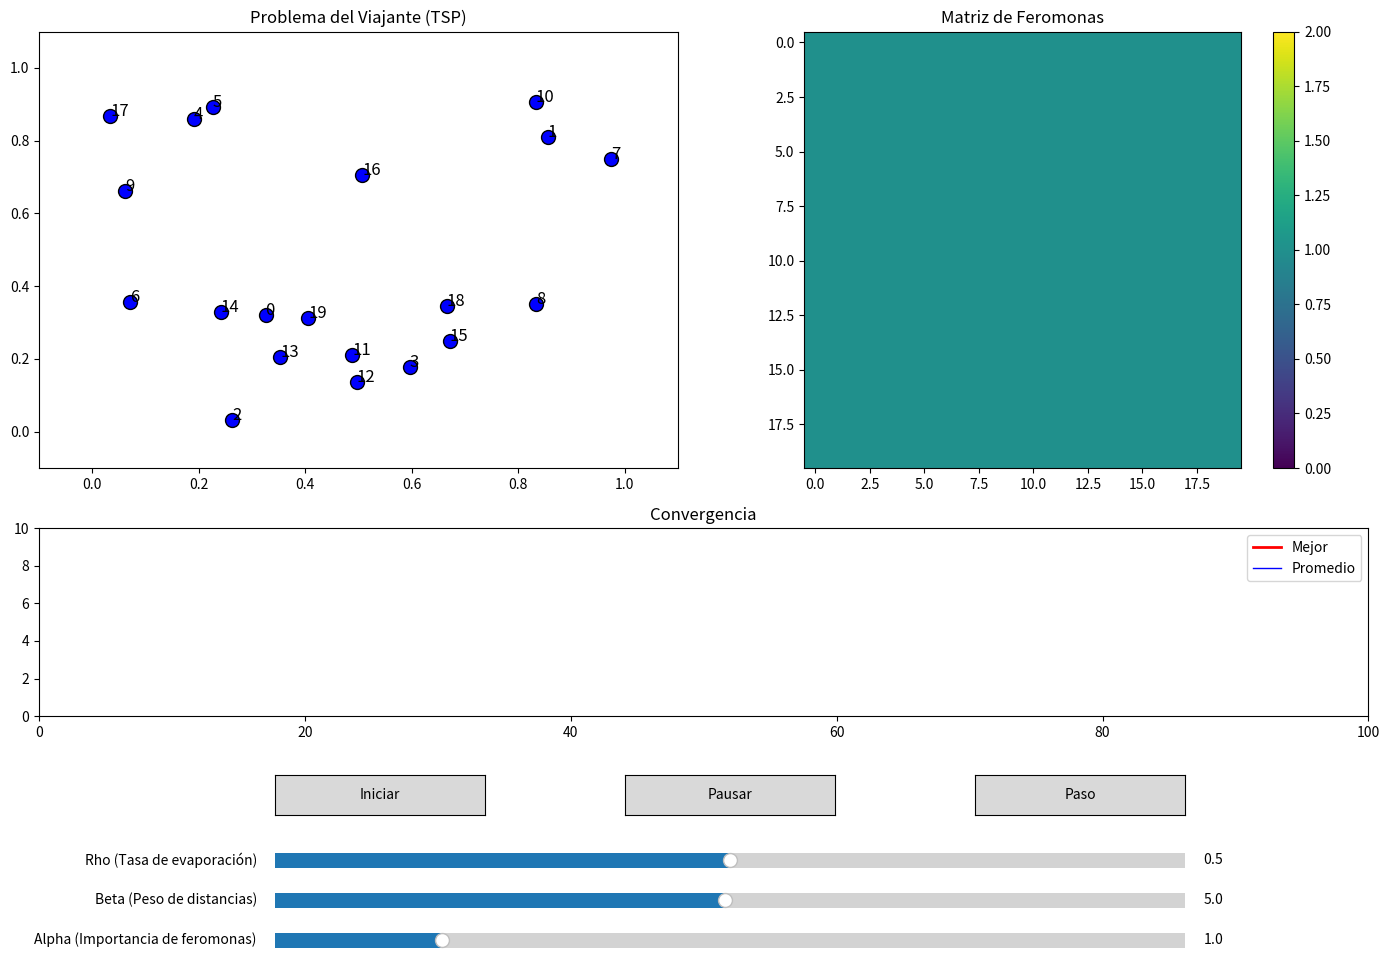

Reproduce this figure in Python.
#!/usr/bin/env python3
# -*- coding: utf-8 -*-

"""
Implementación interactiva del Algoritmo de Colonia de Hormigas (ACO)
para resolver el Problema del Viajante (TSP) con visualización del
depósito de feromonas y controles interactivos.
"""

import numpy as np
import matplotlib.pyplot as plt
from matplotlib.widgets import Slider, Button
import time
import random
from matplotlib.animation import FuncAnimation

class ACO_TSP:
    """
    Clase que implementa el algoritmo de Colonia de Hormigas para el TSP
    """
    
    def __init__(self, n_cities=20, n_ants=20, alpha=1, beta=5, rho=0.5, Q=100, max_iter=100):
        """
        Inicializa el algoritmo ACO para el TSP
        
        Parámetros:
        -----------
        n_cities : int
            Número de ciudades (nodos)
        n_ants : int
            Número de hormigas en la colonia
        alpha : float
            Importancia de las feromonas (pondera la influencia del rastro de feromonas)
        beta : float
            Importancia de la información heurística (pondera la influencia de la distancia)
        rho : float
            Tasa de evaporación de feromonas (0 a 1)
        Q : float
            Constante que regula la cantidad de feromonas depositadas
        max_iter : int
            Número máximo de iteraciones
        """
        self.n_cities = n_cities
        self.n_ants = n_ants
        self.alpha = alpha
        self.beta = beta
        self.rho = rho
        self.Q = Q
        self.max_iter = max_iter
        
        # Generamos ciudades aleatorias en un espacio 2D
        self.cities = np.random.rand(n_cities, 2)
        
        # Calculamos la matriz de distancias
        self.distances = self._calculate_distances()
        
        # Inicializamos la matriz de feromonas
        self.pheromones = np.ones((n_cities, n_cities))
        
        # Mejor ruta y su longitud
        self.best_path = None
        self.best_path_length = float('inf')
        
        # Historial para fines de visualización
        self.history = {
            'best_path_length': [],
            'avg_path_length': [],
            'pheromone_history': []
        }
    
    def _calculate_distances(self):
        """Calcula la matriz de distancias entre todas las ciudades"""
        distances = np.zeros((self.n_cities, self.n_cities))
        for i in range(self.n_cities):
            for j in range(self.n_cities):
                if i != j:
                    # Distancia euclidiana
                    distances[i, j] = np.sqrt(np.sum((self.cities[i] - self.cities[j])**2))
                else:
                    distances[i, j] = 1e-10  # Evitar división por cero
        return distances
    
    def _select_next_city(self, ant, visited):
        """Selecciona la siguiente ciudad para una hormiga basada en feromonas y distancias"""
        current = ant[-1]
        unvisited = [city for city in range(self.n_cities) if city not in visited]
        
        if not unvisited:
            return None
            
        # Calculamos las probabilidades de selección
        probabilities = []
        total = 0
        
        for city in unvisited:
            # Atractivo = (feromonas ^ alpha) * (1/distancia ^ beta)
            p = (self.pheromones[current, city]**self.alpha) * ((1.0/self.distances[current, city])**self.beta)
            probabilities.append(p)
            total += p
        
        # Normalizamos las probabilidades
        probabilities = [p/total for p in probabilities]
        
        # Selección basada en ruleta
        r = random.random()
        cum_prob = 0
        for i, prob in enumerate(probabilities):
            cum_prob += prob
            if r <= cum_prob:
                return unvisited[i]
        
        return unvisited[-1]  # Por si hay algún error numérico
    
    def _construct_solutions(self):
        """Construye las soluciones para todas las hormigas"""
        ants_paths = []
        ants_path_lengths = []
        
        for _ in range(self.n_ants):
            # Cada hormiga comienza en una ciudad aleatoria
            start_city = random.randint(0, self.n_cities - 1)
            ant_path = [start_city]
            visited = {start_city}
            
            # Construimos el camino completo
            while len(ant_path) < self.n_cities:
                next_city = self._select_next_city(ant_path, visited)
                if next_city is None:
                    break
                ant_path.append(next_city)
                visited.add(next_city)
            
            # Añadimos la vuelta a la ciudad inicial para completar el ciclo
            ant_path.append(ant_path[0])
            
            # Calculamos la longitud del camino
            path_length = sum(self.distances[ant_path[i], ant_path[i+1]] for i in range(len(ant_path)-1))
            
            ants_paths.append(ant_path)
            ants_path_lengths.append(path_length)
            
            # Actualizamos la mejor solución
            if path_length < self.best_path_length:
                self.best_path = ant_path.copy()
                self.best_path_length = path_length
        
        return ants_paths, ants_path_lengths
    
    def _update_pheromones(self, ants_paths, ants_path_lengths):
        """Actualiza la matriz de feromonas basada en los caminos de las hormigas"""
        # Evaporación de feromonas
        self.pheromones *= (1 - self.rho)
        
        # Depósito de feromonas
        for ant_path, path_length in zip(ants_paths, ants_path_lengths):
            for i in range(len(ant_path) - 1):
                self.pheromones[ant_path[i], ant_path[i+1]] += self.Q / path_length
                self.pheromones[ant_path[i+1], ant_path[i]] += self.Q / path_length  # TSP simétrico
    
    def run_iteration(self):
        """Ejecuta una iteración del algoritmo"""
        ants_paths, ants_path_lengths = self._construct_solutions()
        self._update_pheromones(ants_paths, ants_path_lengths)
        
        # Guardamos datos para visualización
        self.history['best_path_length'].append(self.best_path_length)
        self.history['avg_path_length'].append(np.mean(ants_path_lengths))
        self.history['pheromone_history'].append(self.pheromones.copy())
        
        return self.best_path, self.best_path_length
    
    def run(self):
        """Ejecuta el algoritmo completo"""
        for _ in range(self.max_iter):
            self.run_iteration()
        
        return self.best_path, self.best_path_length

class ACOVisualizer:
    """Clase para visualizar el algoritmo ACO en tiempo real"""
    
    def __init__(self, aco):
        """
        Inicializa el visualizador
        
        Parámetros:
        -----------
        aco : ACO_TSP
            Instancia del algoritmo ACO a visualizar
        """
        self.aco = aco
        self.iteration = 0
        self.running = False
        self.speed = 0.5  # velocidad de la animación
        
        # Configuración de la figura
        self.fig = plt.figure(figsize=(14, 10))
        self.fig.canvas.manager.set_window_title('Visualización de Colonia de Hormigas (ACO) para TSP')
        
        # Layout de la figura
        gs = self.fig.add_gridspec(3, 2)
        
        # Área para mostrar las ciudades y caminos
        self.ax_cities = self.fig.add_subplot(gs[0:2, 0])
        self.ax_cities.set_title('Problema del Viajante (TSP)')
        self.ax_cities.set_xlabel('X')
        self.ax_cities.set_ylabel('Y')
        
        # Área para mostrar las feromonas
        self.ax_pheromones = self.fig.add_subplot(gs[0:2, 1])
        self.ax_pheromones.set_title('Matriz de Feromonas')
        
        # Área para mostrar la convergencia
        self.ax_convergence = self.fig.add_subplot(gs[2, :])
        self.ax_convergence.set_title('Convergencia')
        self.ax_convergence.set_xlabel('Iteración')
        self.ax_convergence.set_ylabel('Longitud del Camino')
        
        # Añadimos sliders para los parámetros
        self.slider_ax_alpha = plt.axes([0.2, 0.02, 0.65, 0.03])
        self.slider_alpha = Slider(
            self.slider_ax_alpha, 'Alpha (Importancia de feromonas)', 0.1, 5.0, 
            valinit=self.aco.alpha, valstep=0.1
        )
        
        self.slider_ax_beta = plt.axes([0.2, 0.06, 0.65, 0.03])
        self.slider_beta = Slider(
            self.slider_ax_beta, 'Beta (Peso de distancias)', 0.1, 10.0, 
            valinit=self.aco.beta, valstep=0.1
        )
        
        self.slider_ax_rho = plt.axes([0.2, 0.10, 0.65, 0.03])
        self.slider_rho = Slider(
            self.slider_ax_rho, 'Rho (Tasa de evaporación)', 0.0, 1.0,
            valinit=self.aco.rho, valstep=0.01
        )
        
        # Botones para controlar la simulación
        self.button_ax_start = plt.axes([0.2, 0.16, 0.15, 0.04])
        self.button_start = Button(self.button_ax_start, 'Iniciar')
        
        self.button_ax_pause = plt.axes([0.45, 0.16, 0.15, 0.04])
        self.button_pause = Button(self.button_ax_pause, 'Pausar')
        
        # Eliminamos el botón de reiniciar
        # self.button_ax_reset = plt.axes([0.5, 0.16, 0.1, 0.04])
        # self.button_reset = Button(self.button_ax_reset, 'Reiniciar')
        
        self.button_ax_step = plt.axes([0.7, 0.16, 0.15, 0.04])
        self.button_step = Button(self.button_ax_step, 'Paso')
        
        # Conectamos eventos
        self.slider_alpha.on_changed(self.update_params)
        self.slider_beta.on_changed(self.update_params)
        self.slider_rho.on_changed(self.update_params)
        
        self.button_start.on_clicked(self.start_simulation)
        self.button_pause.on_clicked(self.pause_simulation)
        # Eliminamos la conexión al botón de reiniciar
        # self.button_reset.on_clicked(self.reset_simulation)
        self.button_step.on_clicked(self.step_simulation)
        
        # Inicializamos la visualización
        self.initialize_plots()
        
        # Configuración de la animación
        self.anim = FuncAnimation(
            self.fig, self.update, interval=100,
            blit=False, save_count=100
        )
        
    def initialize_plots(self):
        """Inicializa las gráficas"""
        # Plotear las ciudades
        self.ax_cities.clear()
        self.ax_cities.scatter(
            self.aco.cities[:, 0], self.aco.cities[:, 1],
            s=100, c='blue', edgecolors='black'
        )
        
        # Numerar las ciudades
        for i, (x, y) in enumerate(self.aco.cities):
            self.ax_cities.annotate(str(i), (x, y), fontsize=12)
            
        self.ax_cities.set_xlim(-0.1, 1.1)
        self.ax_cities.set_ylim(-0.1, 1.1)
        self.ax_cities.set_title('Problema del Viajante (TSP)')
        
        # Inicializar matriz de feromonas
        self.ax_pheromones.clear()
        self.pheromone_img = self.ax_pheromones.imshow(
            self.aco.pheromones, cmap='viridis',
            vmin=0, vmax=2
        )
        self.fig.colorbar(self.pheromone_img, ax=self.ax_pheromones)
        self.ax_pheromones.set_title('Matriz de Feromonas')
        
        # Inicializar gráfico de convergencia
        self.ax_convergence.clear()
        self.line_best, = self.ax_convergence.plot([], [], 'r-', linewidth=2, label='Mejor')
        self.line_avg, = self.ax_convergence.plot([], [], 'b-', linewidth=1, label='Promedio')
        self.ax_convergence.set_xlim(0, self.aco.max_iter)
        self.ax_convergence.set_ylim(0, 10)  # Se ajustará automáticamente
        self.ax_convergence.legend()
        self.ax_convergence.set_title('Convergencia')
        
        # Mejor camino (inicialmente vacío)
        self.path_line, = self.ax_cities.plot([], [], 'r-', linewidth=2)
        
        # Texto para mostrar información
        self.info_text = self.ax_cities.text(
            0.02, 0.02, '', transform=self.ax_cities.transAxes,
            fontsize=10, bbox=dict(facecolor='white', alpha=0.7)
        )
        
        self.fig.tight_layout(rect=[0, 0.22, 1, 0.98])
        
    def update_params(self, val):
        """Actualiza los parámetros del algoritmo"""
        self.aco.alpha = self.slider_alpha.val
        self.aco.beta = self.slider_beta.val
        self.aco.rho = self.slider_rho.val
    
    def start_simulation(self, event):
        """Inicia la simulación"""
        self.running = True
    
    def pause_simulation(self, event):
        """Pausa la simulación"""
        self.running = False
    
    def reset_simulation(self, event):
        """Reinicia la simulación"""
        self.running = False
        self.iteration = 0
        
        # Reiniciar el algoritmo
        self.aco = ACO_TSP(
            n_cities=self.aco.n_cities,
            n_ants=self.aco.n_ants,
            alpha=self.slider_alpha.val,
            beta=self.slider_beta.val,
            rho=self.slider_rho.val,
            Q=self.aco.Q,
            max_iter=self.aco.max_iter
        )
        
        # Reiniciar visualización
        self.initialize_plots()
    
    def step_simulation(self, event):
        """Avanza un paso en la simulación"""
        if self.iteration < self.aco.max_iter:
            self.aco.run_iteration()
            self.iteration += 1
            self.update_visualization()
    
    def update_visualization(self):
        """Actualiza la visualización"""
        # Actualizar mejor camino
        if self.aco.best_path is not None:
            x = [self.aco.cities[i, 0] for i in self.aco.best_path]
            y = [self.aco.cities[i, 1] for i in self.aco.best_path]
            self.path_line.set_data(x, y)
        
        # Actualizar matriz de feromonas
        self.pheromone_img.set_array(self.aco.pheromones)
        
        # Ajustar límites para colorbar
        vmax = max(2, np.max(self.aco.pheromones))
        self.pheromone_img.set_clim(0, vmax)
        
        # Actualizar gráfico de convergencia
        x = list(range(len(self.aco.history['best_path_length'])))
        self.line_best.set_data(x, self.aco.history['best_path_length'])
        self.line_avg.set_data(x, self.aco.history['avg_path_length'])
        
        if len(x) > 0:
            ymax = max(
                max(self.aco.history['best_path_length']),
                max(self.aco.history['avg_path_length'])
            ) * 1.1
            ymin = min(
                min(self.aco.history['best_path_length']),
                min(self.aco.history['avg_path_length'])
            ) * 0.9
            self.ax_convergence.set_ylim(ymin, ymax)
        
        # Actualizar texto informativo
        info = f"Iteración: {self.iteration}/{self.aco.max_iter}\n"
        info += f"Mejor distancia: {self.aco.best_path_length:.4f}\n"
        info += f"Alpha (Importancia feromonas): {self.aco.alpha:.2f}\n"
        info += f"Beta (Peso distancias): {self.aco.beta:.2f}\n"
        info += f"Rho (Evaporación): {self.aco.rho:.2f}"
        self.info_text.set_text(info)
    
    def update(self, frame):
        """Función de actualización para la animación"""
        if self.running and self.iteration < self.aco.max_iter:
            self.aco.run_iteration()
            self.iteration += 1
            self.update_visualization()
            
            # Si llegamos al máximo de iteraciones, detenemos la simulación
            if self.iteration >= self.aco.max_iter:
                self.running = False
        
        return []
    
    def show(self):
        """Muestra la visualización"""
        plt.show()

def main():
    """Función principal"""
    # Creamos la instancia ACO
    aco = ACO_TSP(n_cities=20, n_ants=30, alpha=1.0, beta=5.0, rho=0.5, Q=100, max_iter=100)
    
    # Creamos y mostramos el visualizador
    visualizer = ACOVisualizer(aco)
    visualizer.show()

if __name__ == "__main__":
    main()